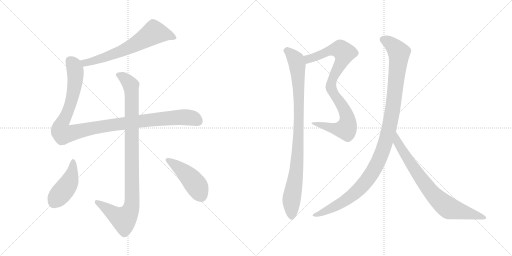
t = 0.00 s
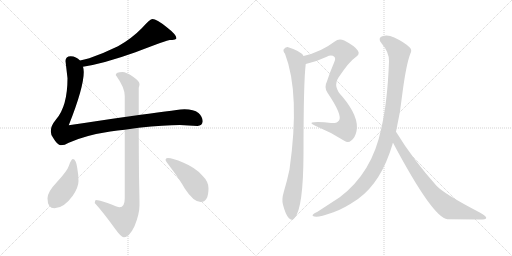
t = 1.71 s
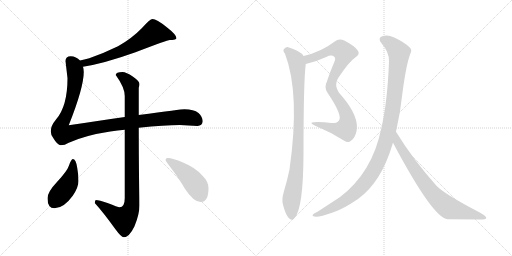
t = 3.42 s
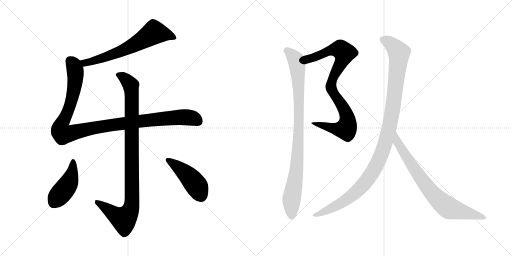
t = 5.13 s
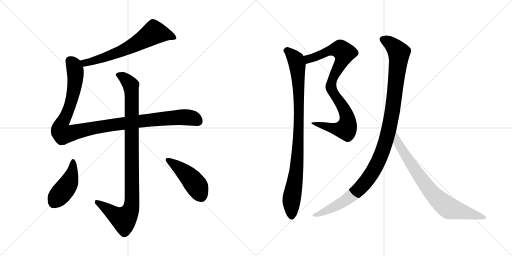
t = 6.84 s
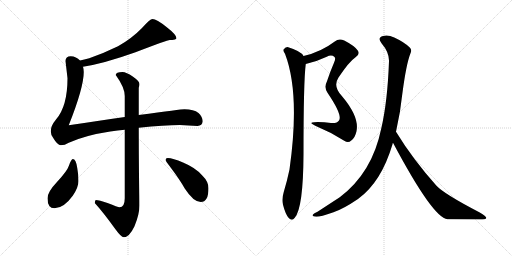
t = 8.55 s

The animated SVG that drew these frames (rendered in a browser with its animation timeline set to each time). Animation: 9 CSS @keyframes rules; one cycle of 8.55 s.

<svg version="1.1" viewBox="0 0 2048 1024" xmlns="http://www.w3.org/2000/svg">
  <g stroke="lightgray" stroke-dasharray="1,1" stroke-width="1" transform="scale(4, 4)">
    <line x1="0" y1="0" x2="256" y2="256"></line>
    <line x1="256" y1="0" x2="0" y2="256"></line>
    <line x1="128" y1="0" x2="128" y2="256"></line>
    <line x1="0" y1="128" x2="256" y2="128"></line>
    <line x1="256" y1="0" x2="512" y2="256"></line>
    <line x1="512" y1="0" x2="256" y2="256"></line>
    <line x1="384" y1="0" x2="384" y2="256"></line>
    <line x1="256" y1="128" x2="512" y2="128"></line>
  </g>
<g transform="scale(1, -1) translate(0, -850)">
   <style type="text/css">
    @keyframes keyframes0 {
      from {
       stroke: black;
       stroke-dashoffset: 660;
       stroke-width: 128;
       }
       68% {
       animation-timing-function: step-end;
       stroke: black;
       stroke-dashoffset: 0;
       stroke-width: 128;
       }
       to {
       stroke: black;
       stroke-width: 1024;
       }
       }
       #make-me-a-hanzi-animation-0 {
         animation: keyframes0 0.787109s both;
         animation-delay: 0.000000s;
         animation-timing-function: linear;
       }
    @keyframes keyframes1 {
      from {
       stroke: black;
       stroke-dashoffset: 1116;
       stroke-width: 128;
       }
       78% {
       animation-timing-function: step-end;
       stroke: black;
       stroke-dashoffset: 0;
       stroke-width: 128;
       }
       to {
       stroke: black;
       stroke-width: 1024;
       }
       }
       #make-me-a-hanzi-animation-1 {
         animation: keyframes1 1.158203s both;
         animation-delay: 0.787109s;
         animation-timing-function: linear;
       }
    @keyframes keyframes2 {
      from {
       stroke: black;
       stroke-dashoffset: 993;
       stroke-width: 128;
       }
       76% {
       animation-timing-function: step-end;
       stroke: black;
       stroke-dashoffset: 0;
       stroke-width: 128;
       }
       to {
       stroke: black;
       stroke-width: 1024;
       }
       }
       #make-me-a-hanzi-animation-2 {
         animation: keyframes2 1.058105s both;
         animation-delay: 1.945312s;
         animation-timing-function: linear;
       }
    @keyframes keyframes3 {
      from {
       stroke: black;
       stroke-dashoffset: 444;
       stroke-width: 128;
       }
       59% {
       animation-timing-function: step-end;
       stroke: black;
       stroke-dashoffset: 0;
       stroke-width: 128;
       }
       to {
       stroke: black;
       stroke-width: 1024;
       }
       }
       #make-me-a-hanzi-animation-3 {
         animation: keyframes3 0.611328s both;
         animation-delay: 3.003417s;
         animation-timing-function: linear;
       }
    @keyframes keyframes4 {
      from {
       stroke: black;
       stroke-dashoffset: 457;
       stroke-width: 128;
       }
       60% {
       animation-timing-function: step-end;
       stroke: black;
       stroke-dashoffset: 0;
       stroke-width: 128;
       }
       to {
       stroke: black;
       stroke-width: 1024;
       }
       }
       #make-me-a-hanzi-animation-4 {
         animation: keyframes4 0.621908s both;
         animation-delay: 3.614745s;
         animation-timing-function: linear;
       }
    @keyframes keyframes5 {
      from {
       stroke: black;
       stroke-dashoffset: 882;
       stroke-width: 128;
       }
       74% {
       animation-timing-function: step-end;
       stroke: black;
       stroke-dashoffset: 0;
       stroke-width: 128;
       }
       to {
       stroke: black;
       stroke-width: 1024;
       }
       }
       #make-me-a-hanzi-animation-5 {
         animation: keyframes5 0.967773s both;
         animation-delay: 4.236653s;
         animation-timing-function: linear;
       }
    @keyframes keyframes6 {
      from {
       stroke: black;
       stroke-dashoffset: 939;
       stroke-width: 128;
       }
       75% {
       animation-timing-function: step-end;
       stroke: black;
       stroke-dashoffset: 0;
       stroke-width: 128;
       }
       to {
       stroke: black;
       stroke-width: 1024;
       }
       }
       #make-me-a-hanzi-animation-6 {
         animation: keyframes6 1.014160s both;
         animation-delay: 5.204426s;
         animation-timing-function: linear;
       }
    @keyframes keyframes7 {
      from {
       stroke: black;
       stroke-dashoffset: 1125;
       stroke-width: 128;
       }
       79% {
       animation-timing-function: step-end;
       stroke: black;
       stroke-dashoffset: 0;
       stroke-width: 128;
       }
       to {
       stroke: black;
       stroke-width: 1024;
       }
       }
       #make-me-a-hanzi-animation-7 {
         animation: keyframes7 1.165527s both;
         animation-delay: 6.218586s;
         animation-timing-function: linear;
       }
    @keyframes keyframes8 {
      from {
       stroke: black;
       stroke-dashoffset: 776;
       stroke-width: 128;
       }
       72% {
       animation-timing-function: step-end;
       stroke: black;
       stroke-dashoffset: 0;
       stroke-width: 128;
       }
       to {
       stroke: black;
       stroke-width: 1024;
       }
       }
       #make-me-a-hanzi-animation-8 {
         animation: keyframes8 0.881510s both;
         animation-delay: 7.384113s;
         animation-timing-function: linear;
       }
</style>
<path d="M 332.0 583.5 Q 416.0 596.5 542.0 641.5 Q 670.0 690.5 679.0 690.5 Q 689.0 690.5 700.0 692.5 Q 706.0 696.5 706.0 697.5 Q 706.0 711.5 666.0 742.5 Q 626.0 774.5 610.0 774.5 Q 600.0 774.5 567.0 737.5 Q 526.0 695.5 472.0 665.5 Q 417.0 638.5 357.0 617.5 Q 336.0 612.5 320.0 608.5 C 291.0 601.5 302.0 578.5 332.0 583.5 Z" fill="lightgray"></path> 
<path d="M 499.0 382.5 Q 406.0 368.5 275.0 349.5 Q 335.0 500.5 335.0 562.5 Q 335.0 573.5 332.0 583.5 L 320.0 608.5 Q 305.0 624.5 283.0 625.5 Q 262.0 625.5 262.0 606.5 L 270.0 537.5 Q 270.0 425.5 224.0 372.5 Q 203.0 347.5 203.0 325.5 Q 203.0 311.5 213.0 298.5 Q 230.0 269.5 243.0 269.5 Q 259.0 269.5 275.0 279.5 Q 341.0 309.5 441.0 324.5 Q 471.0 328.5 499.0 331.5 L 555.0 339.5 Q 659.0 350.5 719.0 350.5 L 790.0 346.5 Q 809.0 347.5 811.0 365.5 Q 809.0 385.5 794.0 398.5 Q 775.0 413.5 738.0 413.5 Q 725.0 413.5 555.0 390.5 L 499.0 382.5 Z" fill="lightgray"></path> 
<path d="M 490.0 562.5 Q 463.0 562.5 463.0 550.5 Q 499.0 500.5 499.0 466.5 L 499.0 382.5 L 499.0 331.5 L 499.0 57.5 Q 499.0 21.5 478.0 21.5 Q 472.0 21.5 430.0 38.5 Q 396.0 50.5 383.0 50.5 Q 380.0 48.5 379.0 38.5 Q 412.0 2.5 461.0 -65.5 Q 485.0 -98.5 495.0 -98.5 Q 517.0 -98.5 538.0 -54.5 Q 558.0 -5.5 558.0 29.5 Q 558.0 54.5 556.0 146.5 Q 555.0 241.5 555.0 339.5 L 555.0 390.5 L 555.0 499.5 Q 558.0 507.5 558.0 514.5 Q 558.0 525.5 531.0 544.5 Q 505.0 562.5 490.0 562.5 Z" fill="lightgray"></path> 
<path d="M 291.0 214.5 Q 285.0 214.5 276.0 188.5 Q 269.0 166.5 227.0 121.5 Q 190.0 82.5 190.0 57.5 Q 190.0 17.5 218.0 17.5 Q 255.0 17.5 291.0 67.5 Q 314.0 101.5 314.0 126.5 Q 314.0 150.5 309.0 178.5 Q 304.0 214.5 291.0 214.5 Z" fill="lightgray"></path> 
<path d="M 671.0 218.5 Q 662.0 218.5 662.0 210.5 Q 662.0 207.5 684.0 178.5 Q 720.0 130.5 739.0 96.5 Q 774.0 42.5 803.0 42.5 Q 834.0 42.5 834.0 97.5 Q 834.0 124.5 809.0 148.5 Q 783.0 179.5 732.0 200.5 Q 691.0 218.5 671.0 218.5 Z" fill="lightgray"></path> 
<path d="M 1223.0 594.5 Q 1265.0 603.5 1307.0 623.5 Q 1326.0 633.5 1338.0 622.5 Q 1344.0 616.5 1336.0 599.5 Q 1320.0 562.5 1308.0 525.5 Q 1295.0 500.5 1310.0 479.5 Q 1371.0 389.5 1356.0 368.5 Q 1349.0 356.5 1324.0 358.5 Q 1291.0 362.5 1257.0 361.5 Q 1232.0 360.5 1261.0 347.5 Q 1322.0 322.5 1377.0 287.5 Q 1393.0 275.5 1405.0 288.5 Q 1420.0 298.5 1426.0 325.5 Q 1438.0 382.5 1369.0 464.5 Q 1330.0 503.5 1354.0 540.5 Q 1397.0 604.5 1421.0 620.5 Q 1442.0 633.5 1431.0 648.5 Q 1418.0 667.5 1377.0 688.5 Q 1355.0 697.5 1339.0 684.5 Q 1284.0 642.5 1214.0 626.5 C 1185.0 618.5 1194.0 587.5 1223.0 594.5 Z" fill="lightgray"></path> 
<path d="M 1214.0 626.5 Q 1205.0 645.5 1153.0 661.5 Q 1143.0 662.5 1135.0 653.5 Q 1131.0 646.5 1140.0 635.5 Q 1201.0 476.5 1158.0 172.5 Q 1149.0 129.5 1135.0 82.5 Q 1126.0 52.5 1132.0 31.5 Q 1142.0 -7.5 1155.0 -21.5 Q 1168.0 -36.5 1179.0 -20.5 Q 1213.0 18.5 1214.0 233.5 Q 1214.0 525.5 1223.0 594.5 C 1225.0 615.5 1225.0 615.5 1214.0 626.5 Z" fill="lightgray"></path> 
<path d="M 1584.0 323.5 Q 1602.0 402.5 1610.0 480.5 Q 1625.0 594.5 1642.0 637.5 Q 1649.0 650.5 1639.0 660.5 Q 1618.0 681.5 1577.0 700.5 Q 1552.0 712.5 1532.0 706.5 Q 1508.0 699.5 1526.0 677.5 Q 1557.0 641.5 1556.0 605.5 Q 1550.0 442.5 1525.0 336.5 Q 1489.0 159.5 1359.0 61.5 L 1270.0 3.5 Q 1255.0 -3.5 1252.0 -7.5 Q 1245.0 -14.5 1265.0 -16.5 Q 1278.0 -17.5 1334.0 1.5 Q 1373.0 14.5 1432.0 54.5 Q 1525.0 121.5 1570.0 273.5 Q 1570.0 277.5 1572.0 279.5 L 1584.0 323.5 Z" fill="lightgray"></path> 
<path d="M 1572.0 279.5 Q 1732.0 -21.5 1790.0 -26.5 Q 1859.0 -26.5 1919.0 -27.5 Q 1944.0 -27.5 1945.0 -21.5 Q 1946.0 -14.5 1919.0 0.5 Q 1775.0 75.5 1746.0 107.5 Q 1652.0 212.5 1584.0 323.5 C 1568.0 348.5 1558.0 305.5 1572.0 279.5 Z" fill="lightgray"></path> 
      <clipPath id="make-me-a-hanzi-clip-0">
      <path d="M 332.0 583.5 Q 416.0 596.5 542.0 641.5 Q 670.0 690.5 679.0 690.5 Q 689.0 690.5 700.0 692.5 Q 706.0 696.5 706.0 697.5 Q 706.0 711.5 666.0 742.5 Q 626.0 774.5 610.0 774.5 Q 600.0 774.5 567.0 737.5 Q 526.0 695.5 472.0 665.5 Q 417.0 638.5 357.0 617.5 Q 336.0 612.5 320.0 608.5 C 291.0 601.5 302.0 578.5 332.0 583.5 Z" fill="lightgray"></path>
      </clipPath>
      <path clip-path="url(#make-me-a-hanzi-clip-0)" d="M 699.0 699.5 L 678.0 709.5 L 616.0 720.5 L 544.0 673.5 L 459.0 635.5 L 361.0 602.5 L 340.0 599.5 L 327.0 604.5 " fill="none" id="make-me-a-hanzi-animation-0" stroke-dasharray="532 1064" stroke-linecap="round"></path>

      <clipPath id="make-me-a-hanzi-clip-1">
      <path d="M 499.0 382.5 Q 406.0 368.5 275.0 349.5 Q 335.0 500.5 335.0 562.5 Q 335.0 573.5 332.0 583.5 L 320.0 608.5 Q 305.0 624.5 283.0 625.5 Q 262.0 625.5 262.0 606.5 L 270.0 537.5 Q 270.0 425.5 224.0 372.5 Q 203.0 347.5 203.0 325.5 Q 203.0 311.5 213.0 298.5 Q 230.0 269.5 243.0 269.5 Q 259.0 269.5 275.0 279.5 Q 341.0 309.5 441.0 324.5 Q 471.0 328.5 499.0 331.5 L 555.0 339.5 Q 659.0 350.5 719.0 350.5 L 790.0 346.5 Q 809.0 347.5 811.0 365.5 Q 809.0 385.5 794.0 398.5 Q 775.0 413.5 738.0 413.5 Q 725.0 413.5 555.0 390.5 L 499.0 382.5 Z" fill="lightgray"></path>
      </clipPath>
      <path clip-path="url(#make-me-a-hanzi-clip-1)" d="M 280.0 608.5 L 292.0 595.5 L 300.0 571.5 L 300.0 519.5 L 280.0 426.5 L 244.0 348.5 L 242.0 330.5 L 252.0 314.5 L 400.0 343.5 L 622.0 373.5 L 742.0 381.5 L 778.0 375.5 L 791.0 366.5 " fill="none" id="make-me-a-hanzi-animation-1" stroke-dasharray="988 1976" stroke-linecap="round"></path>

      <clipPath id="make-me-a-hanzi-clip-2">
      <path d="M 490.0 562.5 Q 463.0 562.5 463.0 550.5 Q 499.0 500.5 499.0 466.5 L 499.0 382.5 L 499.0 331.5 L 499.0 57.5 Q 499.0 21.5 478.0 21.5 Q 472.0 21.5 430.0 38.5 Q 396.0 50.5 383.0 50.5 Q 380.0 48.5 379.0 38.5 Q 412.0 2.5 461.0 -65.5 Q 485.0 -98.5 495.0 -98.5 Q 517.0 -98.5 538.0 -54.5 Q 558.0 -5.5 558.0 29.5 Q 558.0 54.5 556.0 146.5 Q 555.0 241.5 555.0 339.5 L 555.0 390.5 L 555.0 499.5 Q 558.0 507.5 558.0 514.5 Q 558.0 525.5 531.0 544.5 Q 505.0 562.5 490.0 562.5 Z" fill="lightgray"></path>
      </clipPath>
      <path clip-path="url(#make-me-a-hanzi-clip-2)" d="M 476.0 547.5 L 492.0 542.5 L 520.0 514.5 L 527.0 474.5 L 526.0 24.5 L 514.0 -6.5 L 495.0 -26.5 L 462.0 -10.5 L 386.0 42.5 " fill="none" id="make-me-a-hanzi-animation-2" stroke-dasharray="865 1730" stroke-linecap="round"></path>

      <clipPath id="make-me-a-hanzi-clip-3">
      <path d="M 291.0 214.5 Q 285.0 214.5 276.0 188.5 Q 269.0 166.5 227.0 121.5 Q 190.0 82.5 190.0 57.5 Q 190.0 17.5 218.0 17.5 Q 255.0 17.5 291.0 67.5 Q 314.0 101.5 314.0 126.5 Q 314.0 150.5 309.0 178.5 Q 304.0 214.5 291.0 214.5 Z" fill="lightgray"></path>
      </clipPath>
      <path clip-path="url(#make-me-a-hanzi-clip-3)" d="M 292.0 206.5 L 293.0 185.5 L 278.0 123.5 L 216.0 41.5 " fill="none" id="make-me-a-hanzi-animation-3" stroke-dasharray="316 632" stroke-linecap="round"></path>

      <clipPath id="make-me-a-hanzi-clip-4">
      <path d="M 671.0 218.5 Q 662.0 218.5 662.0 210.5 Q 662.0 207.5 684.0 178.5 Q 720.0 130.5 739.0 96.5 Q 774.0 42.5 803.0 42.5 Q 834.0 42.5 834.0 97.5 Q 834.0 124.5 809.0 148.5 Q 783.0 179.5 732.0 200.5 Q 691.0 218.5 671.0 218.5 Z" fill="lightgray"></path>
      </clipPath>
      <path clip-path="url(#make-me-a-hanzi-clip-4)" d="M 669.0 211.5 L 728.0 170.5 L 767.0 132.5 L 804.0 67.5 " fill="none" id="make-me-a-hanzi-animation-4" stroke-dasharray="329 658" stroke-linecap="round"></path>

      <clipPath id="make-me-a-hanzi-clip-5">
      <path d="M 1223.0 594.5 Q 1265.0 603.5 1307.0 623.5 Q 1326.0 633.5 1338.0 622.5 Q 1344.0 616.5 1336.0 599.5 Q 1320.0 562.5 1308.0 525.5 Q 1295.0 500.5 1310.0 479.5 Q 1371.0 389.5 1356.0 368.5 Q 1349.0 356.5 1324.0 358.5 Q 1291.0 362.5 1257.0 361.5 Q 1232.0 360.5 1261.0 347.5 Q 1322.0 322.5 1377.0 287.5 Q 1393.0 275.5 1405.0 288.5 Q 1420.0 298.5 1426.0 325.5 Q 1438.0 382.5 1369.0 464.5 Q 1330.0 503.5 1354.0 540.5 Q 1397.0 604.5 1421.0 620.5 Q 1442.0 633.5 1431.0 648.5 Q 1418.0 667.5 1377.0 688.5 Q 1355.0 697.5 1339.0 684.5 Q 1284.0 642.5 1214.0 626.5 C 1185.0 618.5 1194.0 587.5 1223.0 594.5 Z" fill="lightgray"></path>
      </clipPath>
      <path clip-path="url(#make-me-a-hanzi-clip-5)" d="M 1223.0 623.5 L 1234.0 614.5 L 1317.0 647.5 L 1352.0 653.5 L 1362.0 653.5 L 1377.0 639.5 L 1370.0 610.5 L 1327.0 527.5 L 1324.0 502.5 L 1385.0 394.5 L 1391.0 371.5 L 1388.0 343.5 L 1383.0 334.5 L 1361.0 332.5 L 1264.0 355.5 " fill="none" id="make-me-a-hanzi-animation-5" stroke-dasharray="754 1508" stroke-linecap="round"></path>

      <clipPath id="make-me-a-hanzi-clip-6">
      <path d="M 1214.0 626.5 Q 1205.0 645.5 1153.0 661.5 Q 1143.0 662.5 1135.0 653.5 Q 1131.0 646.5 1140.0 635.5 Q 1201.0 476.5 1158.0 172.5 Q 1149.0 129.5 1135.0 82.5 Q 1126.0 52.5 1132.0 31.5 Q 1142.0 -7.5 1155.0 -21.5 Q 1168.0 -36.5 1179.0 -20.5 Q 1213.0 18.5 1214.0 233.5 Q 1214.0 525.5 1223.0 594.5 C 1225.0 615.5 1225.0 615.5 1214.0 626.5 Z" fill="lightgray"></path>
      </clipPath>
      <path clip-path="url(#make-me-a-hanzi-clip-6)" d="M 1146.0 648.5 L 1157.0 643.5 L 1184.0 611.5 L 1195.0 485.5 L 1192.0 245.5 L 1187.0 175.5 L 1166.0 49.5 L 1167.0 -15.5 " fill="none" id="make-me-a-hanzi-animation-6" stroke-dasharray="811 1622" stroke-linecap="round"></path>

      <clipPath id="make-me-a-hanzi-clip-7">
      <path d="M 1584.0 323.5 Q 1602.0 402.5 1610.0 480.5 Q 1625.0 594.5 1642.0 637.5 Q 1649.0 650.5 1639.0 660.5 Q 1618.0 681.5 1577.0 700.5 Q 1552.0 712.5 1532.0 706.5 Q 1508.0 699.5 1526.0 677.5 Q 1557.0 641.5 1556.0 605.5 Q 1550.0 442.5 1525.0 336.5 Q 1489.0 159.5 1359.0 61.5 L 1270.0 3.5 Q 1255.0 -3.5 1252.0 -7.5 Q 1245.0 -14.5 1265.0 -16.5 Q 1278.0 -17.5 1334.0 1.5 Q 1373.0 14.5 1432.0 54.5 Q 1525.0 121.5 1570.0 273.5 Q 1570.0 277.5 1572.0 279.5 L 1584.0 323.5 Z" fill="lightgray"></path>
      </clipPath>
      <path clip-path="url(#make-me-a-hanzi-clip-7)" d="M 1533.0 691.5 L 1571.0 668.5 L 1591.0 646.5 L 1596.0 625.5 L 1569.0 399.5 L 1550.0 309.5 L 1527.0 238.5 L 1480.0 146.5 L 1410.0 69.5 L 1319.0 12.5 L 1259.0 -10.5 " fill="none" id="make-me-a-hanzi-animation-7" stroke-dasharray="997 1994" stroke-linecap="round"></path>

      <clipPath id="make-me-a-hanzi-clip-8">
      <path d="M 1572.0 279.5 Q 1732.0 -21.5 1790.0 -26.5 Q 1859.0 -26.5 1919.0 -27.5 Q 1944.0 -27.5 1945.0 -21.5 Q 1946.0 -14.5 1919.0 0.5 Q 1775.0 75.5 1746.0 107.5 Q 1652.0 212.5 1584.0 323.5 C 1568.0 348.5 1558.0 305.5 1572.0 279.5 Z" fill="lightgray"></path>
      </clipPath>
      <path clip-path="url(#make-me-a-hanzi-clip-8)" d="M 1585.0 315.5 L 1591.0 274.5 L 1673.0 151.5 L 1749.0 56.5 L 1798.0 17.5 L 1939.0 -20.5 " fill="none" id="make-me-a-hanzi-animation-8" stroke-dasharray="648 1296" stroke-linecap="round"></path>

</g>
</svg>
